Run: headless pygame with SDL's dummy video driver; simulated clock (each Clock.tick advances the game by its frame time, no real sleeping); random seed 0; keys injected as events and as key.get_pressed() state; mouse plan: one left click at the window centre at the start of phase 2, then a move to the lower-right quarter at the start of phase 3.
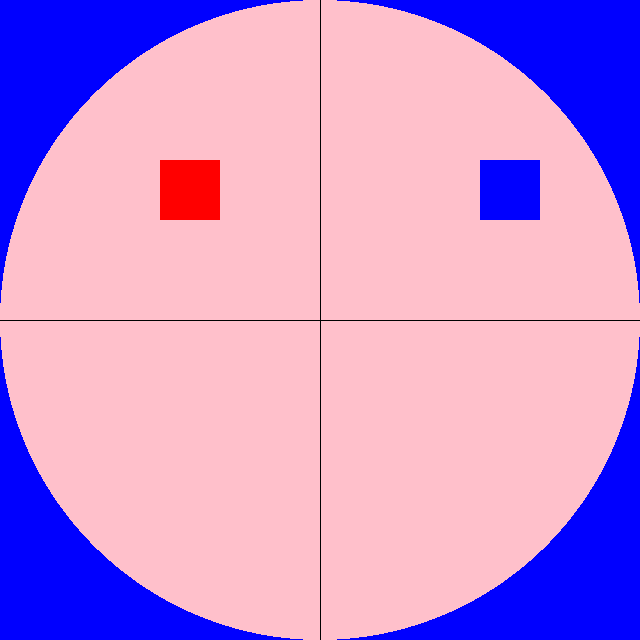
Frame 1 of 4 · flips 1–60 · no input
Frame 2 of 4 · flips 61–180 · clicked the window centre · tapped SPACE, RETURN · held RIGHT (→), D · screen unchanged from frame 1, image omitted
Frame 3 of 4 · flips 181–300 · moved the mouse to the lower-right quarter · held DOWN (↓), S · screen unchanged from frame 2, image omitted
Frame 4 of 4 · flips 301–420 · held LEFT (←), A, UP (↑), W · screen unchanged from frame 3, image omitted

The pygame program that drew these frames:

import pygame
import random
import math

pygame.init()
window = pygame.display.set_mode((640, 640))
running = True
screen_w = pygame.display.get_window_size()[0]
screen_h = pygame.display.get_window_size()[1]
window.fill("blue")

dart_coords_1 = []
dart_coords_2 = []
center = [screen_w/2, screen_h/2]
rounds = 10
red_hit = 0
blue_hit = 0

bet_made = False
bet = None

rect_1 = pygame.Rect(center[0]-center[0]/2, center[1]-center[1]/2, 60, 60)
rect_2 = pygame.Rect(center[0]+center[0]/2, center[1]-center[1]/2, 60, 60)

for i in range(rounds):
    dart_x_1 = random.randrange(0, screen_w+1)
    dart_x_2 = random.randrange(0, screen_w+1)
    dart_y_1 = random.randrange(0, screen_h+1)
    dart_y_2 = random.randrange(0, screen_h+1)
    center_dist_1 = math.hypot(center[0]-dart_x_1, center[1]-dart_y_1)
    center_dist_2 = math.hypot(center[0]-dart_x_2, center[1]-dart_y_2)
    if (center_dist_1 > screen_w/2):
        dart_coords_1.append([dart_x_1, dart_y_1, False])
    else:
        dart_coords_1.append([dart_x_1, dart_y_1, True])

    if (center_dist_2 > screen_w/2):
        dart_coords_2.append([dart_x_2, dart_y_2, False])
    else:
        dart_coords_2.append([dart_x_2, dart_y_2, True])


while running: 
    for event in pygame.event.get():
        if event.type == pygame.QUIT:
            running = False
        elif event.type == pygame.MOUSEBUTTONDOWN:
            pos = pygame.mouse.get_pos()
            if rect_1.collidepoint(pos): 
                bet_made = True 
                bet = "1"
            elif rect_2.collidepoint(pos):
                bet_made = True
                bet = "2"

    pygame.draw.circle(window, "pink", [screen_w/2, screen_h/2], screen_w//2, screen_h//2, 0)
    pygame.draw.line(window, "black", [screen_w/2, 0], [screen_w/2, screen_h/2])
    pygame.draw.line(window, "black", [screen_w/2, screen_h], [screen_w/2, screen_h/2])
    pygame.draw.line(window, "black", [screen_w, screen_h/2], [screen_w/2, screen_h/2])
    pygame.draw.line(window, "black", [0, screen_h/2], [screen_w/2, screen_h/2])

#ADD EVENT FOR CLICKING
    if not bet_made:
        pygame.draw.rect(window, "red", rect_1)
        pygame.draw.rect(window, "blue", rect_2)

    if bet_made:
        for coord in range(len(dart_coords_1)):
            if dart_coords_1[coord][2]:
                pygame.draw.circle(window, (255,0,0), [dart_coords_1[coord][0], dart_coords_1[coord][1]], 5, 0)
                red_hit += 1
            else:
                pygame.draw.circle(window, (255,120,60), [dart_coords_1[coord][0], dart_coords_1[coord][1]], 5, 0)

            if dart_coords_2[coord][2]:
                pygame.draw.circle(window, (0,0,255), [dart_coords_2[coord][0], dart_coords_2[coord][1]], 5, 0)
                blue_hit += 1
            else:
                pygame.draw.circle(window, (20,200,255), [dart_coords_2[coord][0], dart_coords_2[coord][1]], 5, 0)

        font = pygame.font.Font(None, 48)
        if red_hit > blue_hit:
            text = font.render(f"Player 1 (red) Won!", True, "white")
            window.blit(text, (center[0]-center[0]/2, center[1]))
            if bet == "1":
                text2 = font.render(f"Your bet for Player {bet} was correct!", True, "white")
                window.blit(text2, (center[0]-center[0]/1.2, center[1] + 100))
            elif bet == "2":
                text2 = font.render(f"Your bet for Player {bet} was incorrect!", True, "white")
                window.blit(text2, (center[0]-center[0]/1.2, center[1] + 100))
        elif blue_hit > red_hit:
            text = font.render(f"Player 2 (blue) Won!", True, "white")
            window.blit(text, (center[0]-center[0]/2, center[1]))
            if bet == "1":
                text2 = font.render(f"Your bet for Player {bet} was incorrect!", True, "white")
                window.blit(text2, (center[0]-center[0]/1.2, center[1] + 100))
            elif bet == "2":
                text2 = font.render(f"Your bet for Player {bet} was correct!", True, "white")
                window.blit(text2, (center[0]-center[0]/1.2, center[1] + 100))
        else: 
            text = font.render(f"It's a tie!", True, "white")
            window.blit(text, (center[0]-center[0]/4, center[1]))
       

    pygame.display.flip()
